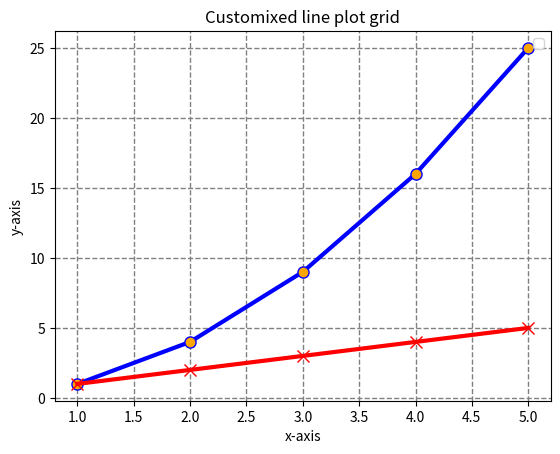

Write Python code to recreate this figure.
import matplotlib.pyplot as plt


#data 
x = [1,2,3,4,5]
y1 = [1,4,9,16,25]
y2 = [1,2,3,4,5]

#create
plt.plot(x,y1,linestyle='-', color='b',linewidth=3,marker='o',markersize=8,markerfacecolor='orange')
plt.plot(x,y2,linestyle='-',color='r',linewidth=3,marker='x',markersize=8,markerfacecolor='yellow')


#title and label
plt.title('Customixed line plot grid')
plt.xlabel('x-axis')
plt.ylabel('y-axis')

#create a legend method
plt.legend()

#add the value
plt.grid(True)

#Cusomise the grid
plt.grid(color='gray',linestyle='--',linewidth=1)
 
plt.show()
